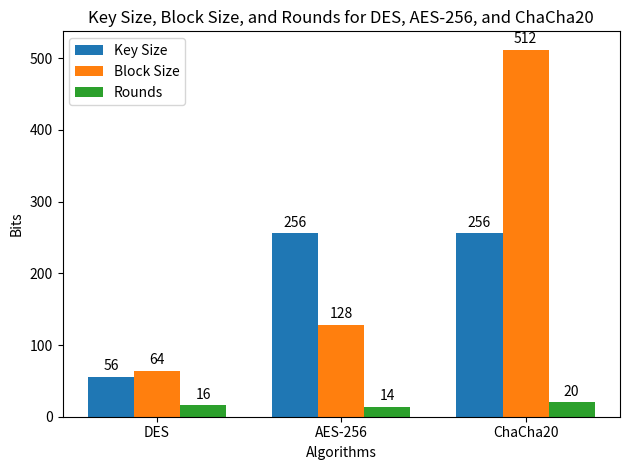

The script that saved this image:
import matplotlib.pyplot as plt

# Data for DES, AES-256, and ChaCha20
algorithms = ['DES', 'AES-256', 'ChaCha20']
key_sizes = [56, 256, 256]
block_sizes = [64, 128, 512]
rounds = [16, 14, 20]

# Plotting the graph
fig, ax = plt.subplots()
bar_width = 0.25
index = range(len(algorithms))

bar1 = ax.bar(index, key_sizes, bar_width, label='Key Size')
bar2 = ax.bar([i + bar_width for i in index], block_sizes, bar_width, label='Block Size')
bar3 = ax.bar([i + 2 * bar_width for i in index], rounds, bar_width, label='Rounds')

ax.set_xlabel('Algorithms')
ax.set_ylabel('Bits')
ax.set_title('Key Size, Block Size, and Rounds for DES, AES-256, and ChaCha20')
ax.set_xticks([i + bar_width for i in index])
ax.set_xticklabels(algorithms)
ax.legend()

# Displaying sizes above the bars
def autolabel(bars):
    for bar in bars:
        height = bar.get_height()
        ax.text(bar.get_x() + bar.get_width() / 2., height + 5,
                '%d' % int(height),
                ha='center', va='bottom')

autolabel(bar1)
autolabel(bar2)
autolabel(bar3)

plt.tight_layout()
plt.show()
